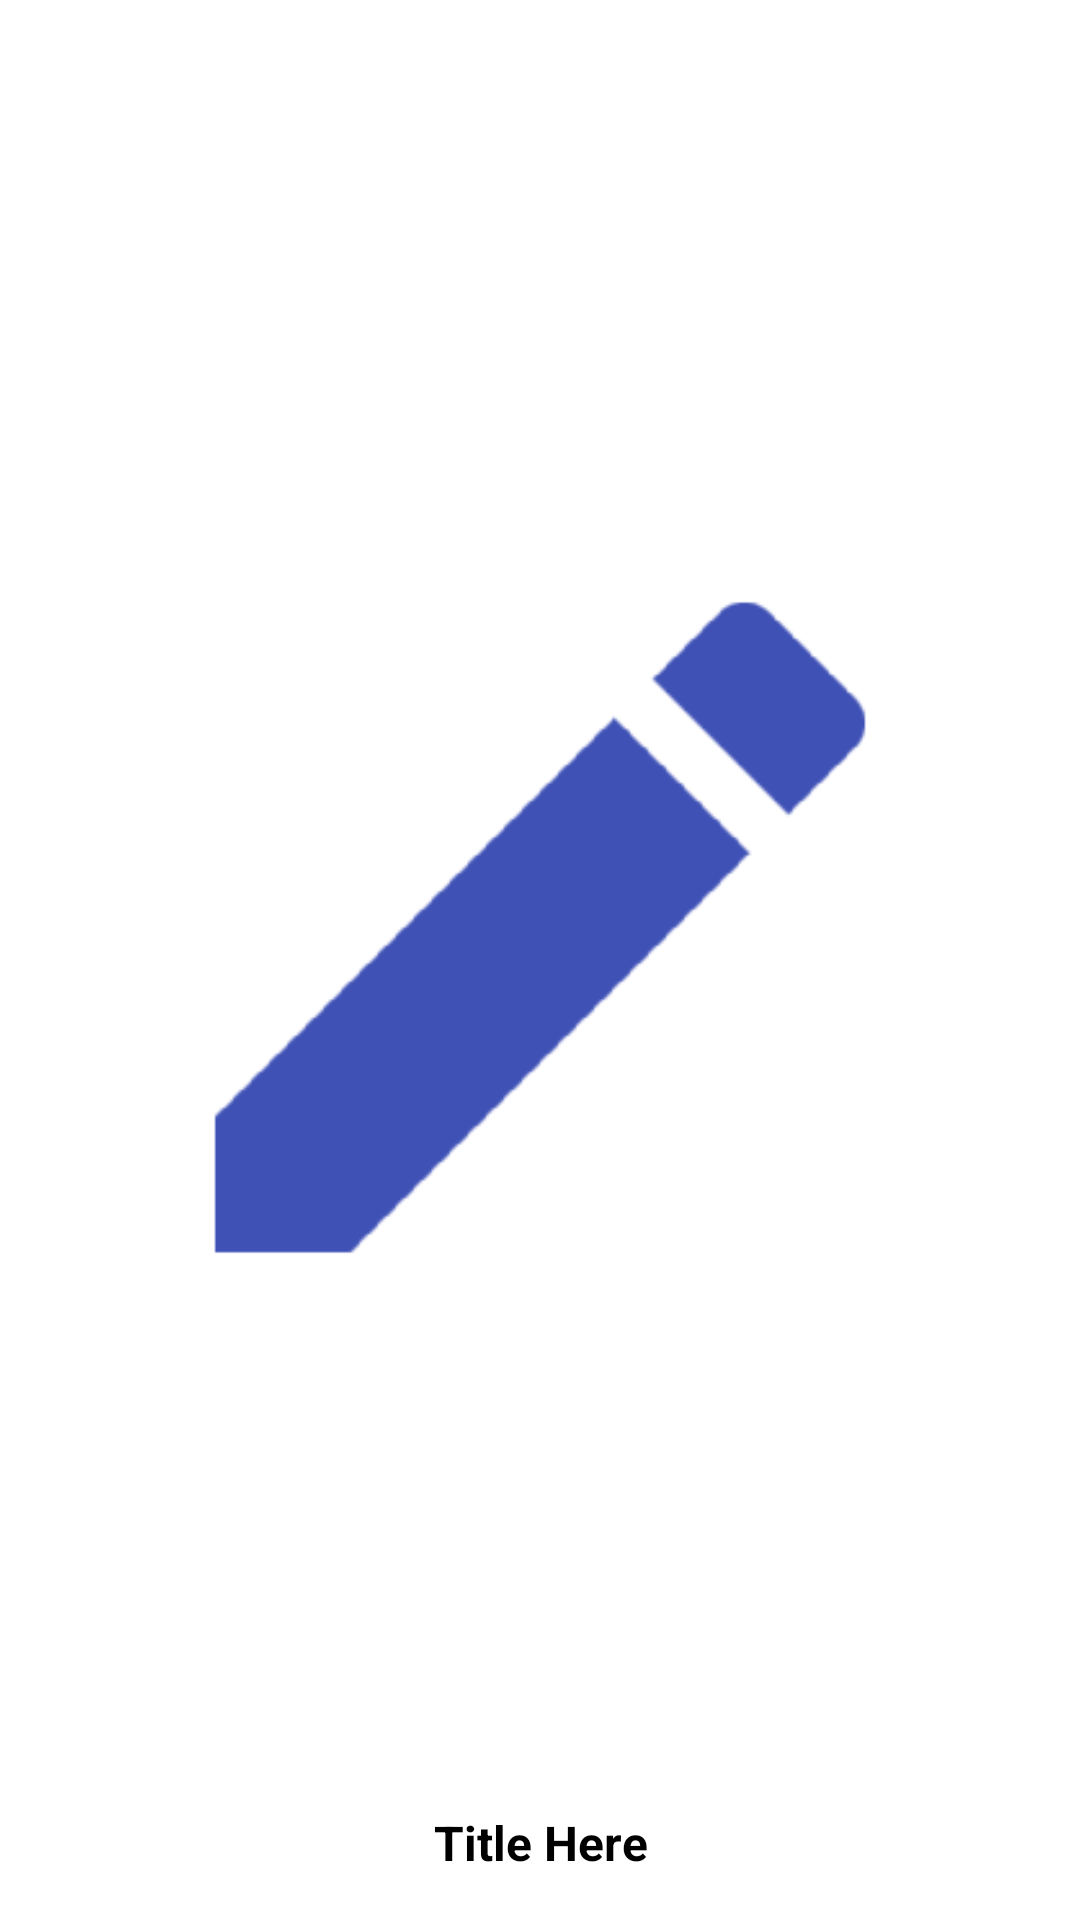

The Android layout XML behind this screen, and the referenced resources:
<!-- AndroidManifest.xml: application theme AppTheme -->
<!-- res/layout/grid_single.xml -->
<?xml version="1.0" encoding="utf-8"?>
<LinearLayout xmlns:android="http://schemas.android.com/apk/res/android"
    android:orientation="vertical"
    android:layout_width="match_parent"
    android:layout_height="match_parent"
    android:padding="15dp"
    android:elevation="5dp"
    android:background="#ffffff">

    <ImageView
        android:layout_width="match_parent"
        android:layout_height="match_parent"
        android:layout_weight="1"
        android:id="@+id/imageHolder"
        android:src="@drawable/ic_notes"
        />

    <TextView
        android:layout_width="match_parent"
        android:layout_height="wrap_content"
        android:textColor="#000000"
        android:text="Title Here"
        android:textStyle="bold"
        android:textSize="16dp"
        android:gravity="center"
        android:id="@+id/namePlacer"/>


</LinearLayout>
<!-- resources referenced by this layout -->
<resources>
  <!-- drawable ic_notes: png bitmap (drawable-hdpi, 1569 bytes) -->
  <style name="AppTheme" parent="Theme.AppCompat.Light.DarkActionBar">
          
          <item name="colorPrimary">@color/colorPrimary</item>
          <item name="colorPrimaryDark">@color/colorPrimaryDark</item>
          <item name="colorAccent">@android:color/black</item>
      </style>
  <!-- not gathered from this repository: default colours our renderer supplied (Android Studio template values) -->
  <color name="colorPrimary">#FF6200EE</color>
  <color name="colorPrimaryDark">#FF3700B3</color>
</resources>
